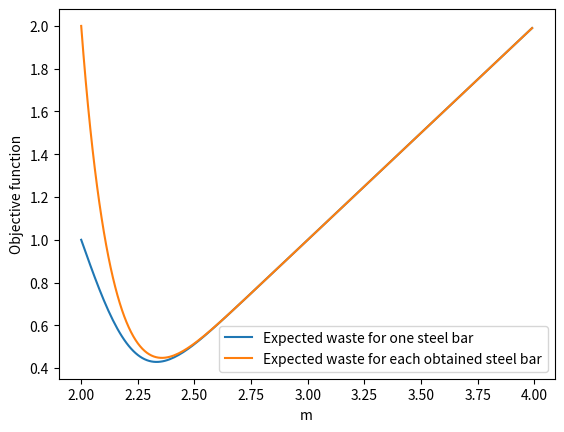

The script that saved this image:
import numpy as np
import matplotlib.pyplot as plt
from scipy.optimize import minimize_scalar
from scipy.stats import norm


def objective_function1(m, l, sigma):
    """
    Return the expected waste for one steel bar.

    Parameters
    ----------
    m : float
        The mean length of the steel bars.
    l : float
        The target length of the steel bars.
    sigma : float
        The standard deviation of the steel bar lengths.

    Returns
    -------
    float
        The expected waste for one steel bar.
    """
    return m - l * (1 - norm.cdf((l - m) / sigma))


def objective_function2(m, l, sigma):
    """
    Return the expected waste for each obtained steel bar.

    Parameters
    ----------
    m : float
        The mean length of the steel bars.
    l : float
        The target length of the steel bars.
    sigma : float
        The standard deviation of the steel bar lengths.

    Returns
    -------
    float
        The expected waste for each obtained steel bar.
    """
    return m / (1 - norm.cdf((l - m) / sigma)) - l


def main():
    """
    Optimize the objective functions and plot the results.
    """
    l = 2.0
    sigma = 0.2

    # Optimize the function objective_function1 in the range [0, 4]
    res1 = minimize_scalar(objective_function1, args=(l, sigma), bounds=(0, 4))
    x1 = res1.x
    fval1 = res1.fun

    # Optimize the function objective_function2 in the range [0, 4]
    res2 = minimize_scalar(objective_function2, args=(l, sigma), bounds=(0, 4))
    x2 = res2.x
    fval2 = res2.fun

    print("First Optimization 1:")
    print("x1:", x1)
    print("fval1:", fval1)
    print()
    print("Second Optimization 2:")
    print("x2:", x2)
    print("fval2:", fval2)

    xrange = np.arange(2, 4, 0.01)
    y1 = objective_function1(xrange, l, sigma)
    y2 = objective_function2(xrange, l, sigma)

    plt.plot(xrange, y1, label="Expected waste for one steel bar")
    plt.plot(xrange, y2, label="Expected waste for each obtained steel bar")
    plt.legend()
    plt.xlabel("m")
    plt.ylabel("Objective function")
    plt.show()


if __name__ == "__main__":
    main()
